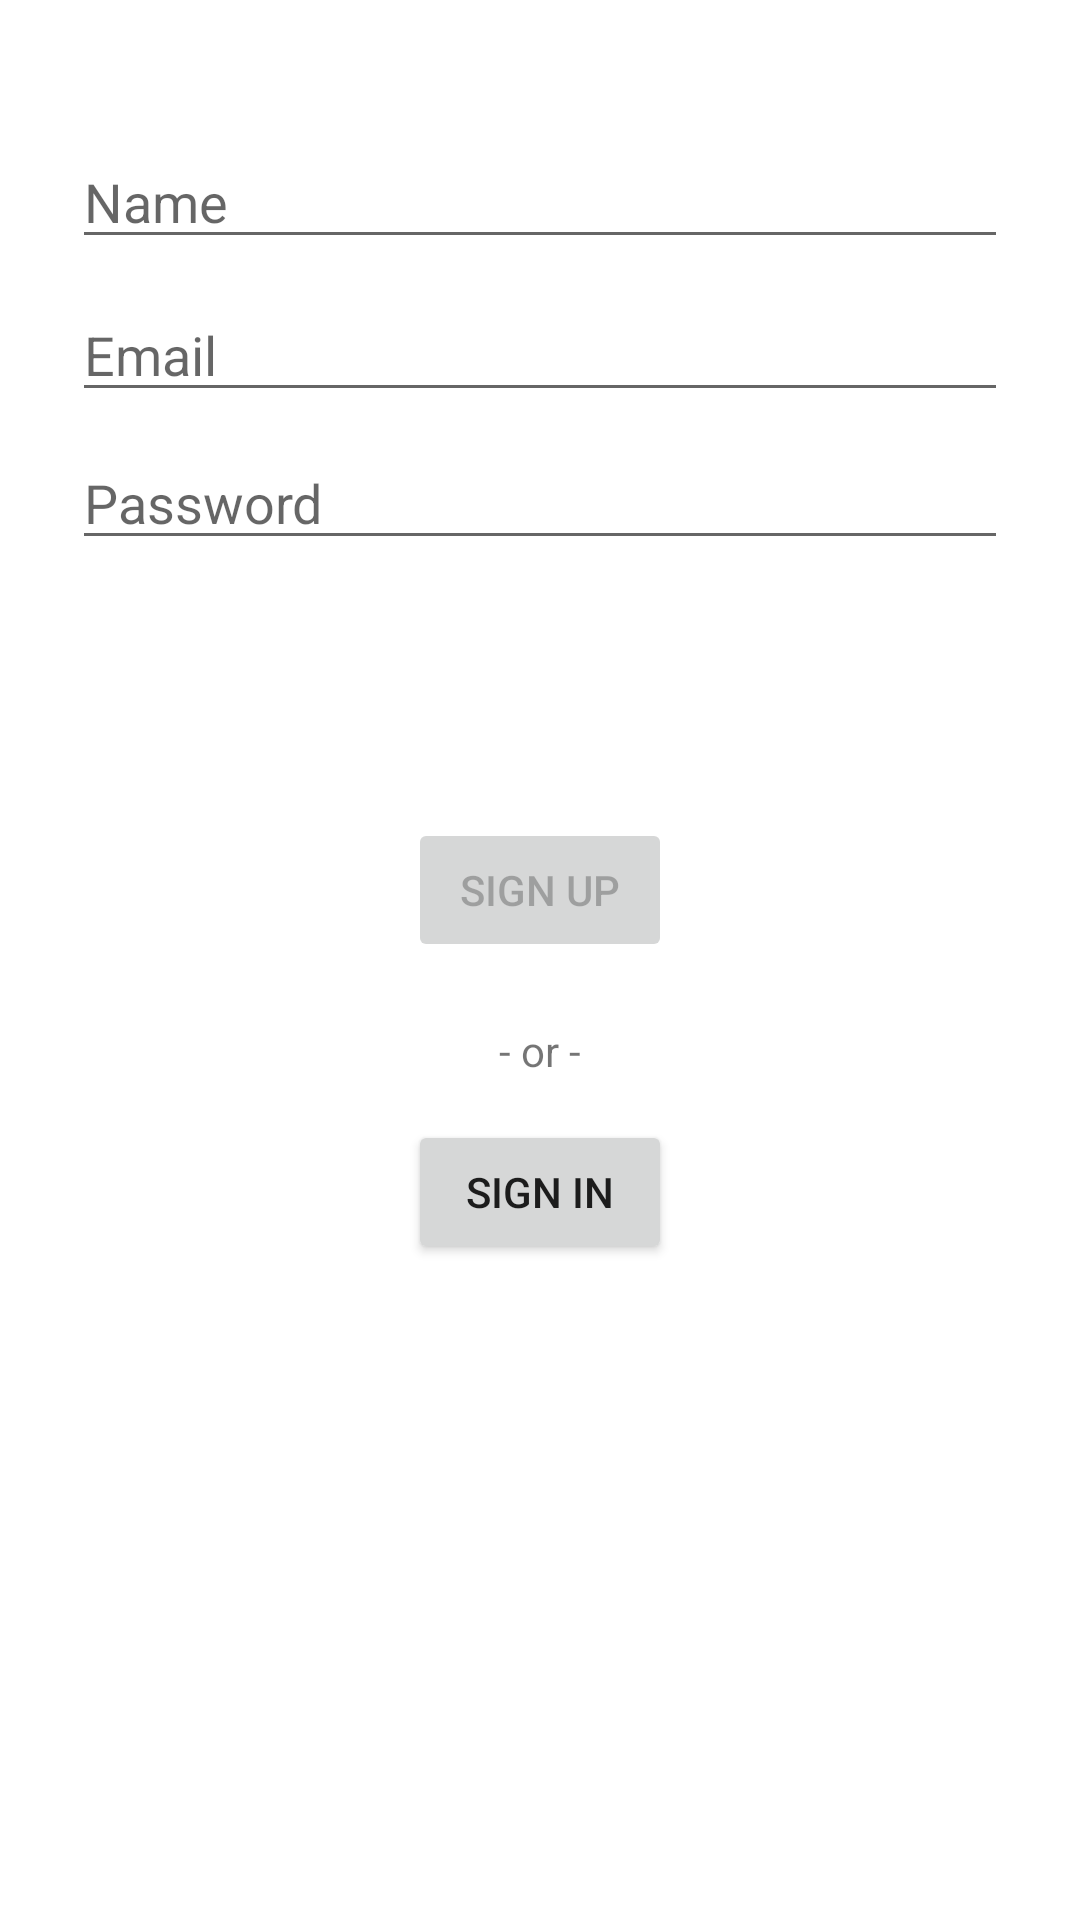

Reconstruct the res/layout file that produces this screen, plus the resources it refers to.
<!-- AndroidManifest.xml: application theme Theme.Vynyl -->
<!-- res/layout/activity_sign_up.xml -->
<?xml version="1.0" encoding="utf-8"?>
<androidx.constraintlayout.widget.ConstraintLayout xmlns:android="http://schemas.android.com/apk/res/android"
    xmlns:app="http://schemas.android.com/apk/res-auto"
    xmlns:tools="http://schemas.android.com/tools"
    android:layout_width="match_parent"
    android:layout_height="match_parent"
    tools:context=".SignUp">


    <Button
        android:id="@+id/login"
        android:layout_width="wrap_content"
        android:layout_height="wrap_content"
        android:layout_gravity="start"
        android:layout_marginBottom="8dp"
        android:layout_marginEnd="48dp"
        android:layout_marginStart="48dp"
        android:layout_marginTop="0dp"
        android:text="@string/welcome_sign_in"
        app:layout_constraintBottom_toBottomOf="parent"
        app:layout_constraintEnd_toEndOf="parent"
        app:layout_constraintStart_toStartOf="parent"
        app:layout_constraintTop_toBottomOf="@+id/sign_up"
        app:layout_constraintVertical_bias="0.2" />

    <TextView
        android:layout_width="match_parent"
        android:layout_height="100dp"
        app:layout_constraintTop_toBottomOf="@+id/sign_up"
        android:paddingTop="20dp"
        android:text="@string/sign_in_or"
        android:textAlignment="center"
        />

    <Button
        android:id="@+id/sign_up"
        android:layout_width="wrap_content"
        android:layout_height="wrap_content"
        android:layout_gravity="start"
        android:layout_marginBottom="8dp"
        android:layout_marginEnd="48dp"
        android:layout_marginStart="48dp"
        android:layout_marginTop="8dp"
        android:enabled="false"
        android:text="@string/welcome_sign_up"
        app:layout_constraintBottom_toBottomOf="parent"
        app:layout_constraintEnd_toEndOf="parent"
        app:layout_constraintStart_toStartOf="parent"
        app:layout_constraintTop_toBottomOf="@+id/password"
        app:layout_constraintVertical_bias="0.2" />

    <EditText
        android:id="@+id/password"
        android:layout_width="0dp"
        android:layout_height="wrap_content"
        android:layout_marginEnd="24dp"
        android:layout_marginStart="24dp"
        android:layout_marginTop="8dp"
        android:hint="@string/prompt_password"
        android:imeActionLabel="@string/action_sign_in_short"
        android:imeOptions="actionDone"
        android:inputType="textPassword"
        android:selectAllOnFocus="true"
        app:layout_constraintEnd_toEndOf="parent"
        app:layout_constraintStart_toStartOf="parent"
        app:layout_constraintTop_toBottomOf="@+id/username" />

    <EditText
        android:id="@+id/name"
        android:layout_width="0dp"
        android:layout_height="wrap_content"
        android:layout_marginEnd="24dp"
        android:layout_marginStart="24dp"
        android:layout_marginTop="45dp"
        android:hint="@string/prompt_name"
        android:inputType="text"
        android:selectAllOnFocus="true"
        app:layout_constraintEnd_toEndOf="parent"
        app:layout_constraintStart_toStartOf="parent"
        app:layout_constraintTop_toTopOf="parent"
        />

    <EditText
        android:id="@+id/username"
        android:layout_width="0dp"
        android:layout_height="wrap_content"
        android:layout_marginEnd="24dp"
        android:layout_marginStart="24dp"
        android:layout_marginTop="96dp"
        android:hint="@string/prompt_email"
        android:inputType="textEmailAddress"
        android:selectAllOnFocus="true"
        app:layout_constraintEnd_toEndOf="parent"
        app:layout_constraintStart_toStartOf="parent"
        app:layout_constraintTop_toTopOf="parent"
        app:layout_constraintTop_toBottomOf="@+id/name"
        />

    <ProgressBar
        android:id="@+id/loading"
        android:layout_width="wrap_content"
        android:layout_height="wrap_content"
        android:layout_gravity="center"
        android:layout_marginBottom="64dp"
        android:layout_marginEnd="32dp"
        android:layout_marginStart="32dp"
        android:layout_marginTop="64dp"
        android:visibility="gone"
        app:layout_constraintBottom_toBottomOf="parent"
        app:layout_constraintEnd_toEndOf="@+id/password"
        app:layout_constraintStart_toStartOf="@+id/password"
        app:layout_constraintTop_toTopOf="parent"
        app:layout_constraintVertical_bias="0.3" />
</androidx.constraintlayout.widget.ConstraintLayout>
<!-- resources referenced by this layout -->
<resources>
  <string name="action_sign_in_short">Sign in</string>
  <string name="prompt_email">Email</string>
  <string name="prompt_name">Name</string>
  <string name="prompt_password">Password</string>
  <string name="sign_in_or">- or -</string>
  <string name="welcome_sign_in">Sign in</string>
  <string name="welcome_sign_up">Sign up</string>
  <style name="Theme.Vynyl" parent="Theme.MaterialComponents.DayNight.DarkActionBar">
          
          <item name="colorPrimary">@color/purple_500</item>
          <item name="colorPrimaryVariant">@color/purple_700</item>
          <item name="colorOnPrimary">@color/white</item>
          
          <item name="colorSecondary">@color/teal_200</item>
          <item name="colorSecondaryVariant">@color/teal_700</item>
          <item name="colorOnSecondary">@color/black</item>
          
          <item name="android:statusBarColor" tools:targetApi="l">?attr/colorPrimaryVariant</item>
          
      </style>
  <!-- not gathered from this repository: default colours our renderer supplied (Android Studio template values) -->
  <color name="purple_500">#FF6200EE</color>
  <color name="purple_700">#FF3700B3</color>
  <color name="teal_200">#FF03DAC5</color>
  <color name="teal_700">#FF018786</color>
  <color name="black">#FF000000</color>
  <color name="white">#FFFFFFFF</color>
</resources>
